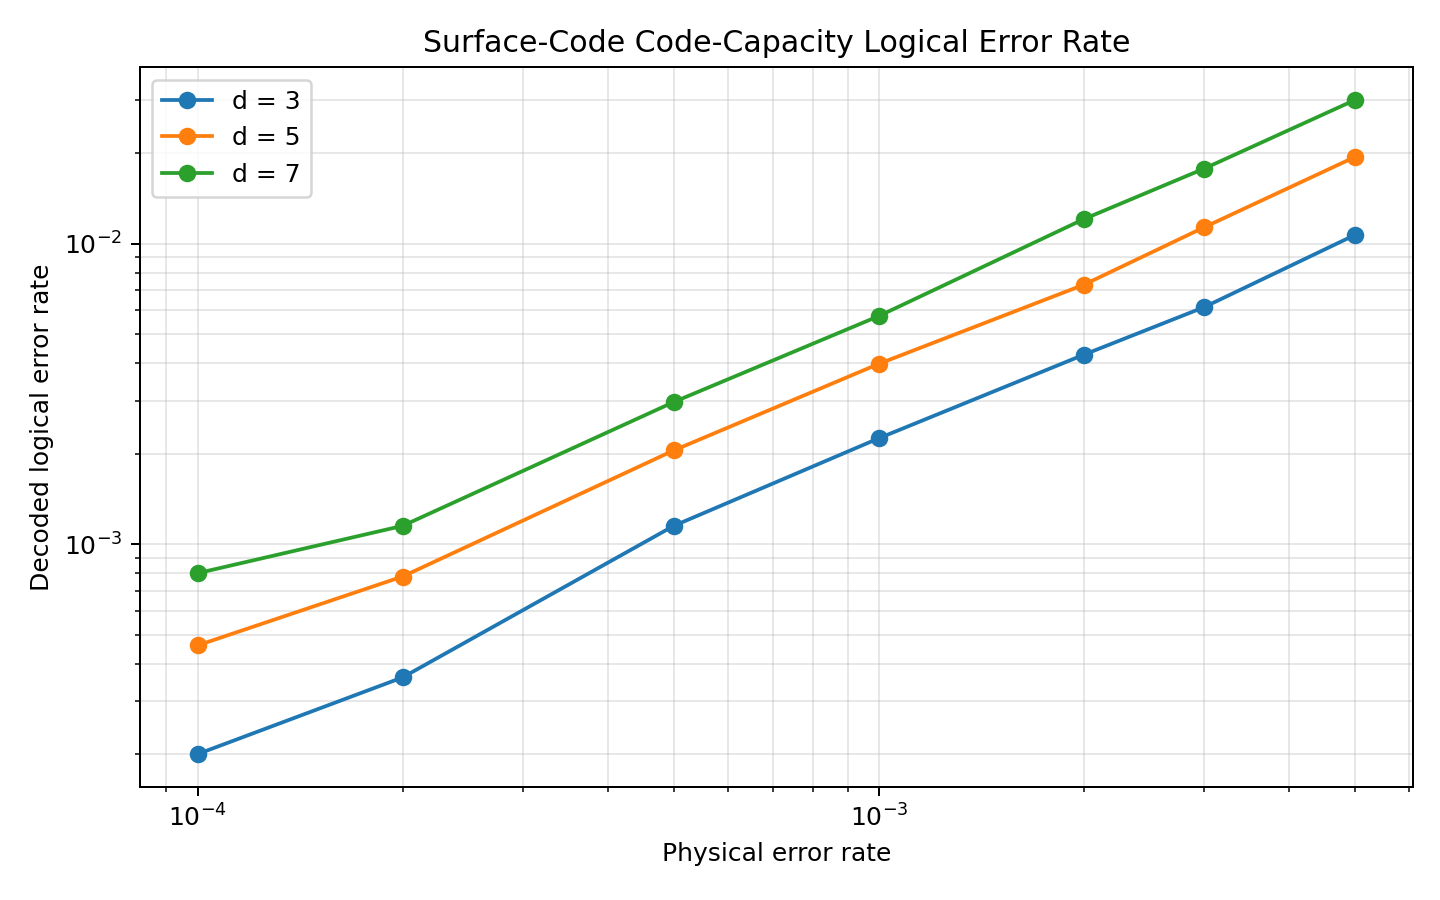

The file beside this chart, header and first rows:
experiment, code, decoder, bp_method, distance, physical_error_probability, shots, raw_logical_errors, decoded_logical_errors, raw_logical_error_rate, decoded_logical_error_rate
surface_code_capacity, surface_code, nv-qldpc-decoder, 0, 3, 0.0001, 100000, 32, 20, 0.00032, 0.0002
surface_code_capacity, surface_code, nv-qldpc-decoder, 0, 3, 0.0002, 100000, 50, 36, 0.0005, 0.00036
surface_code_capacity, surface_code, nv-qldpc-decoder, 0, 3, 0.0005, 100000, 160, 115, 0.0016, 0.00115
surface_code_capacity, surface_code, nv-qldpc-decoder, 0, 3, 0.001, 100000, 333, 225, 0.00333, 0.00225
surface_code_capacity, surface_code, nv-qldpc-decoder, 0, 3, 0.002, 100000, 605, 427, 0.00605, 0.00427
surface_code_capacity, surface_code, nv-qldpc-decoder, 0, 3, 0.003, 100000, 907, 614, 0.00907, 0.00614
surface_code_capacity, surface_code, nv-qldpc-decoder, 0, 3, 0.005, 100000, 1556, 1069, 0.01556, 0.01069
surface_code_capacity, surface_code, nv-qldpc-decoder, 0, 5, 0.0001, 100000, 55, 46, 0.00055, 0.00046
surface_code_capacity, surface_code, nv-qldpc-decoder, 0, 5, 0.0002, 100000, 97, 78, 0.00097, 0.00078
surface_code_capacity, surface_code, nv-qldpc-decoder, 0, 5, 0.0005, 100000, 251, 205, 0.00251, 0.00205
surface_code_capacity, surface_code, nv-qldpc-decoder, 0, 5, 0.001, 100000, 494, 398, 0.00494, 0.00398
surface_code_capacity, surface_code, nv-qldpc-decoder, 0, 5, 0.002, 100000, 921, 730, 0.00921, 0.0073
surface_code_capacity, surface_code, nv-qldpc-decoder, 0, 5, 0.003, 100000, 1418, 1132, 0.01418, 0.01132
surface_code_capacity, surface_code, nv-qldpc-decoder, 0, 5, 0.005, 100000, 2445, 1943, 0.02445, 0.01943
surface_code_capacity, surface_code, nv-qldpc-decoder, 0, 7, 0.0001, 100000, 89, 80, 0.00089, 0.0008
surface_code_capacity, surface_code, nv-qldpc-decoder, 0, 7, 0.0002, 100000, 137, 115, 0.00137, 0.00115
surface_code_capacity, surface_code, nv-qldpc-decoder, 0, 7, 0.0005, 100000, 334, 297, 0.00334, 0.00297
surface_code_capacity, surface_code, nv-qldpc-decoder, 0, 7, 0.001, 100000, 662, 574, 0.00662, 0.00574
surface_code_capacity, surface_code, nv-qldpc-decoder, 0, 7, 0.002, 100000, 1408, 1207, 0.01408, 0.01207
surface_code_capacity, surface_code, nv-qldpc-decoder, 0, 7, 0.003, 100000, 2036, 1775, 0.02036, 0.01775
surface_code_capacity, surface_code, nv-qldpc-decoder, 0, 7, 0.005, 100000, 3502, 3007, 0.03502, 0.03007
